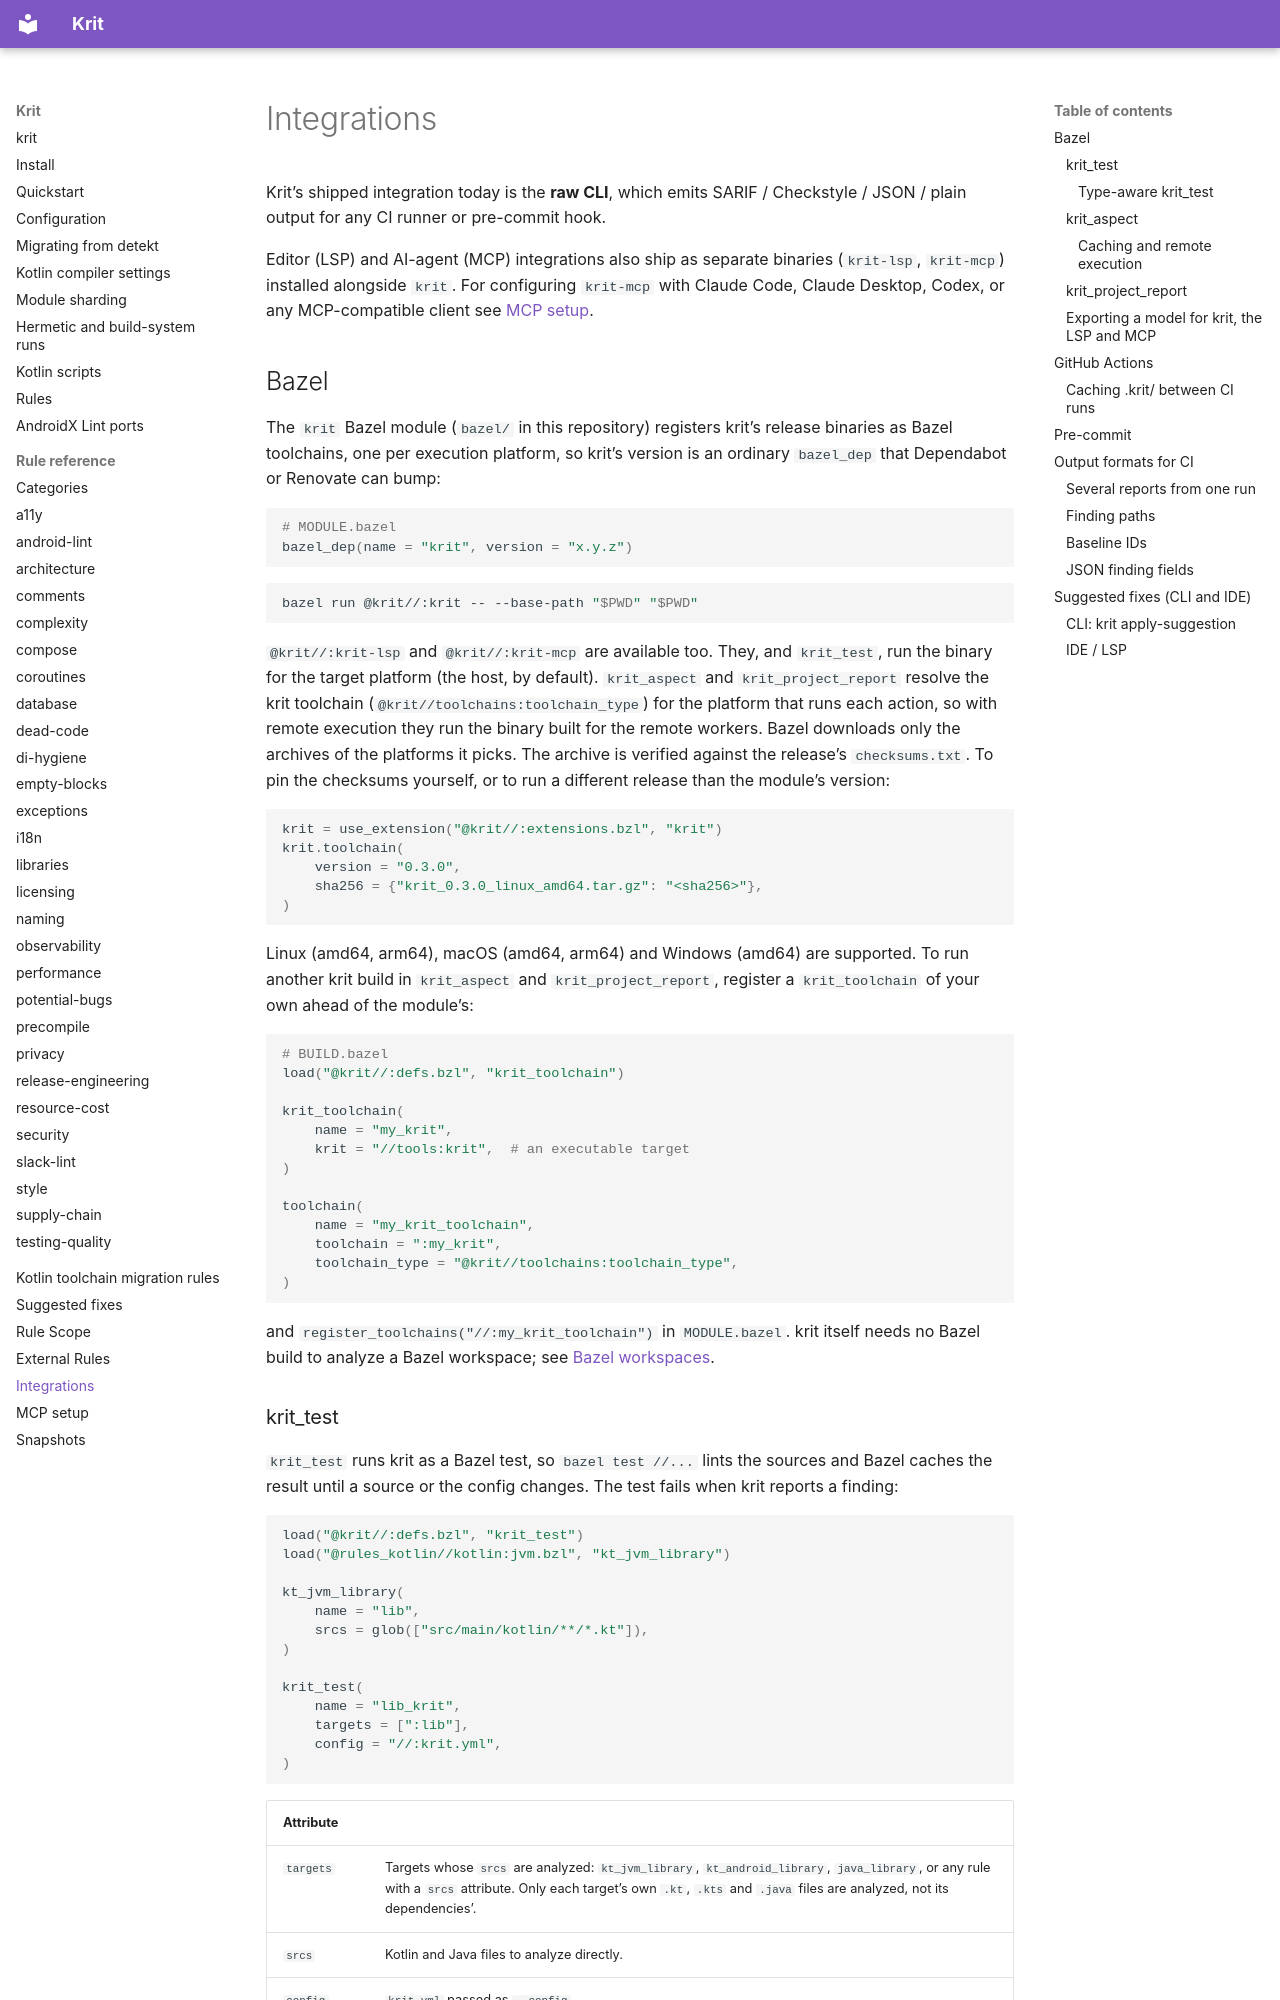

repository: kaeawc/krit · page: integrations/index.html · generator: mkdocs

# Integrations

Krit's shipped integration today is the **raw CLI**, which emits
SARIF / Checkstyle / JSON / plain output for any CI runner or
pre-commit hook.

Editor (LSP) and AI-agent (MCP) integrations also ship as separate
binaries (`krit-lsp`, `krit-mcp`) installed alongside `krit`. For
configuring `krit-mcp` with Claude Code, Claude Desktop, Codex, or
any MCP-compatible client see [MCP setup](mcp.md).

## Bazel

The `krit` Bazel module (`bazel/` in this repository) registers krit's
release binaries as Bazel toolchains, one per execution platform, so krit's
version is an ordinary `bazel_dep` that Dependabot or Renovate can bump:

```starlark
# MODULE.bazel
bazel_dep(name = "krit", version = "x.y.z")
```

```bash
bazel run @krit//:krit -- --base-path "$PWD" "$PWD"
```

`@krit//:krit-lsp` and `@krit//:krit-mcp` are available too. They, and
`krit_test`, run the binary for the target platform (the host, by default).
`krit_aspect` and `krit_project_report` resolve the krit toolchain
(`@krit//toolchains:toolchain_type`) for the platform that runs each
action, so with remote execution they run the binary built for the remote
workers. Bazel downloads only the archives of the platforms it picks. The archive is verified against the release's
`checksums.txt`. To pin the checksums
yourself, or to run a different release than the module's version:

```starlark
krit = use_extension("@krit//:extensions.bzl", "krit")
krit.toolchain(
    version = "0.3.0",
    sha256 = {"krit_0.3.0_linux_amd64.tar.gz": "<sha256>"},
)
```

Linux (amd64, arm64), macOS (amd64, arm64) and Windows (amd64) are
supported. To run another krit build in `krit_aspect` and
`krit_project_report`, register a `krit_toolchain` of your own ahead of the
module's:

```starlark
# BUILD.bazel
load("@krit//:defs.bzl", "krit_toolchain")

krit_toolchain(
    name = "my_krit",
    krit = "//tools:krit",  # an executable target
)

toolchain(
    name = "my_krit_toolchain",
    toolchain = ":my_krit",
    toolchain_type = "@krit//toolchains:toolchain_type",
)
```

and `register_toolchains("//:my_krit_toolchain")` in `MODULE.bazel`. krit itself needs no Bazel build to analyze a Bazel workspace;
see [Bazel workspaces](hermetic-builds.md#bazel-workspaces).
